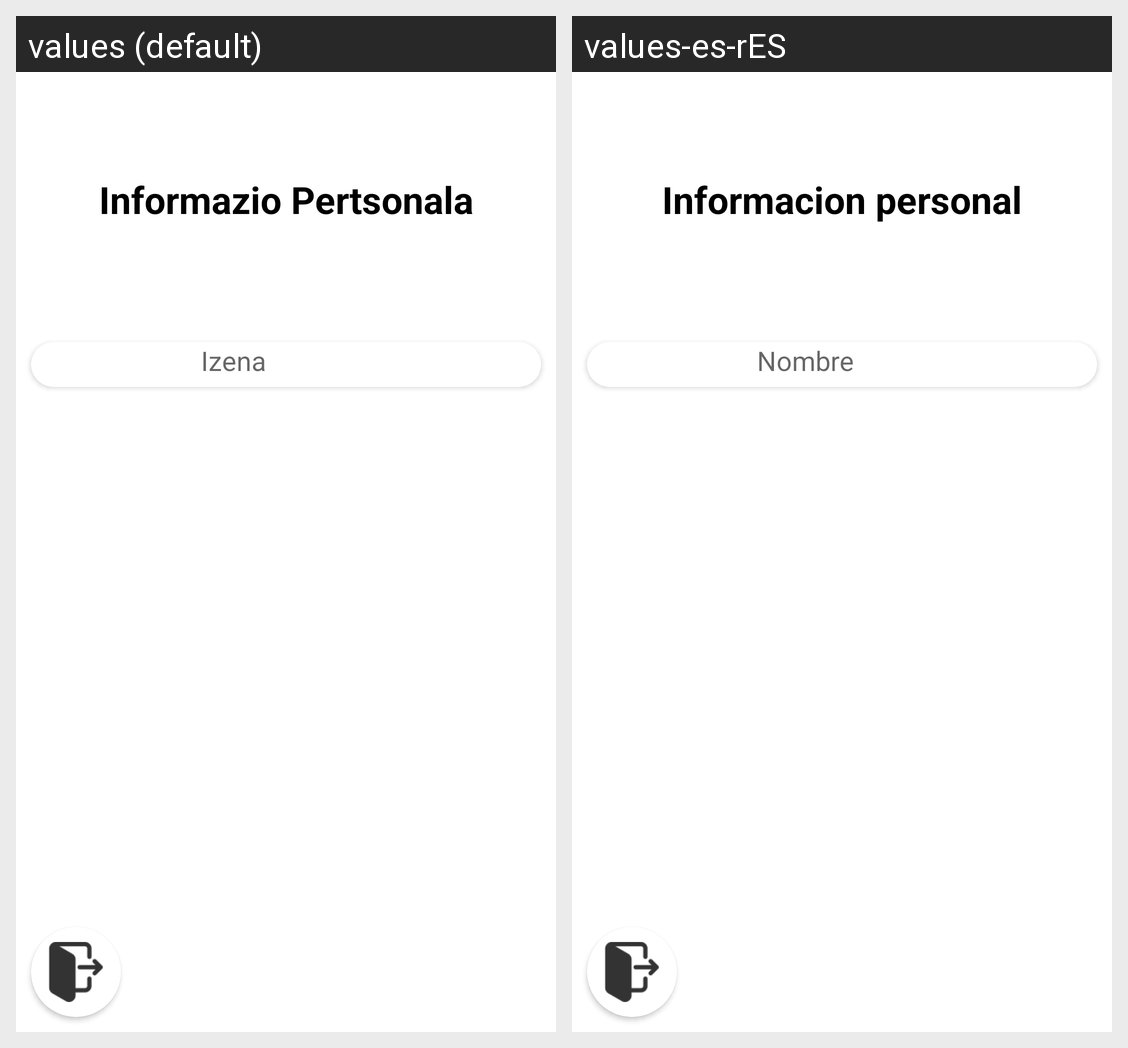

For this localized Android screen grid, give each drawn string resource with its value in every locale shown.
Android screen res/layout/activity_informacion_personal.xml rendered under 2 locales, left to right: values (default), values-es-rES. Device: Nexus 5 (rendered at 1080×1920; each locale shown at half size, 540×960, under a caption strip naming it); theme Theme.AndroidReto2Grupo4.
Strings drawn on this screen, with the default value and each locale's value (text and hints the layout hard-codes, and strings that could not be matched under every locale, appear in the picture but are not listed):

infoPersonal
  values: Informazio Pertsonala
  values-es-rES: Informacion personal

informacionPersonalNombre
  values: Izena
  values-es-rES: Nombre
